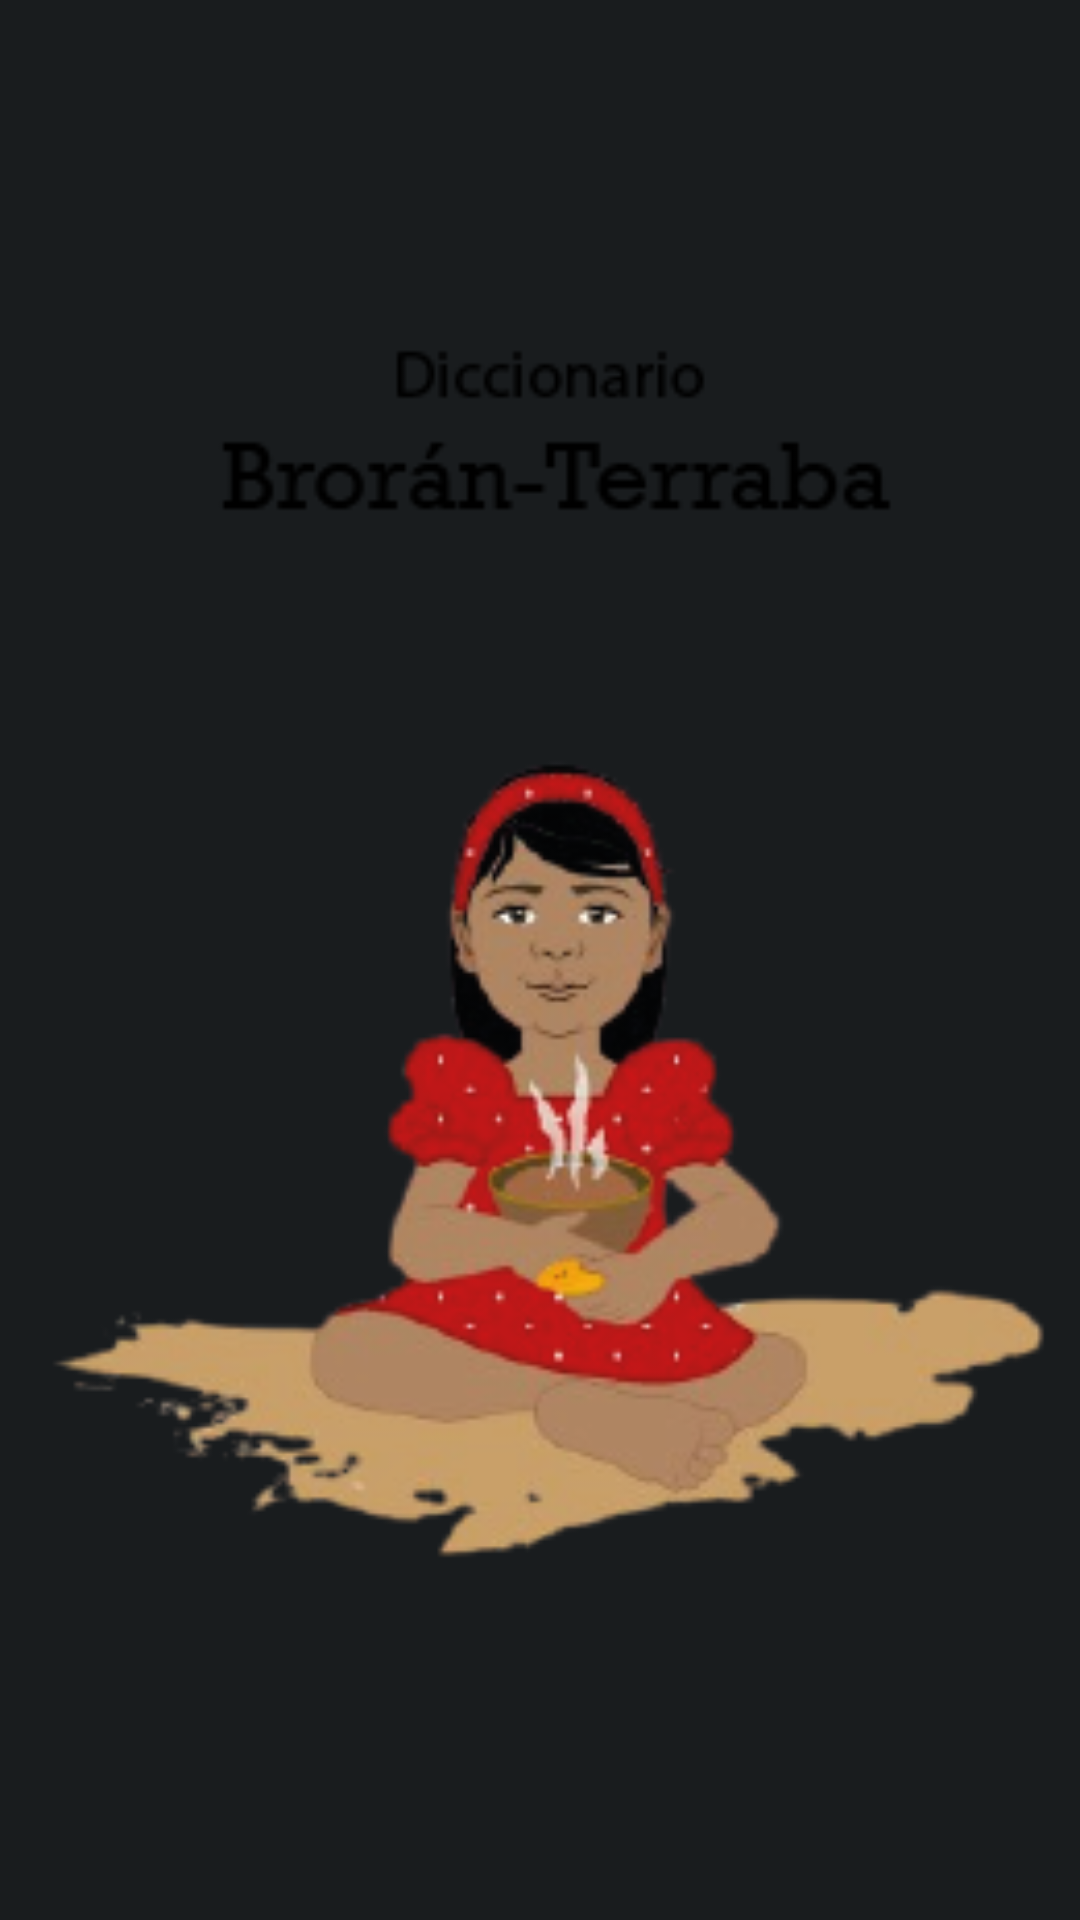

Android layout source for this screen:
<!-- AndroidManifest.xml: activity theme android:Theme.DeviceDefault.NoActionBar.Fullscreen -->
<!-- res/layout/activity_main.xml -->
<?xml version="1.0" encoding="utf-8"?>
<RelativeLayout xmlns:android="http://schemas.android.com/apk/res/android"

    xmlns:app="http://schemas.android.com/apk/res-auto"
    android:layout_width="match_parent"
    android:layout_height="match_parent">

    <ImageView
        android:id="@+id/imageView"
        android:layout_width="match_parent"
        android:layout_height="match_parent"
        android:src="@drawable/splashimagen" />

    <ProgressBar
        android:id="@+id/progressBar"
        style="?android:attr/progressBarStyle"
        android:layout_width="wrap_content"
        android:layout_height="wrap_content"
        android:layout_alignParentBottom="true"
        android:layout_centerHorizontal="true" />
</RelativeLayout>
<!-- resources referenced by this layout -->
<resources>
  <!-- drawable splashimagen: png bitmap (drawable, 43392 bytes) -->
</resources>
